Run: headless pygame with SDL's dummy video driver; simulated clock (each Clock.tick advances the game by its frame time, no real sleeping); random seed 0; keys injected as events and as key.get_pressed() state; no mouse input.
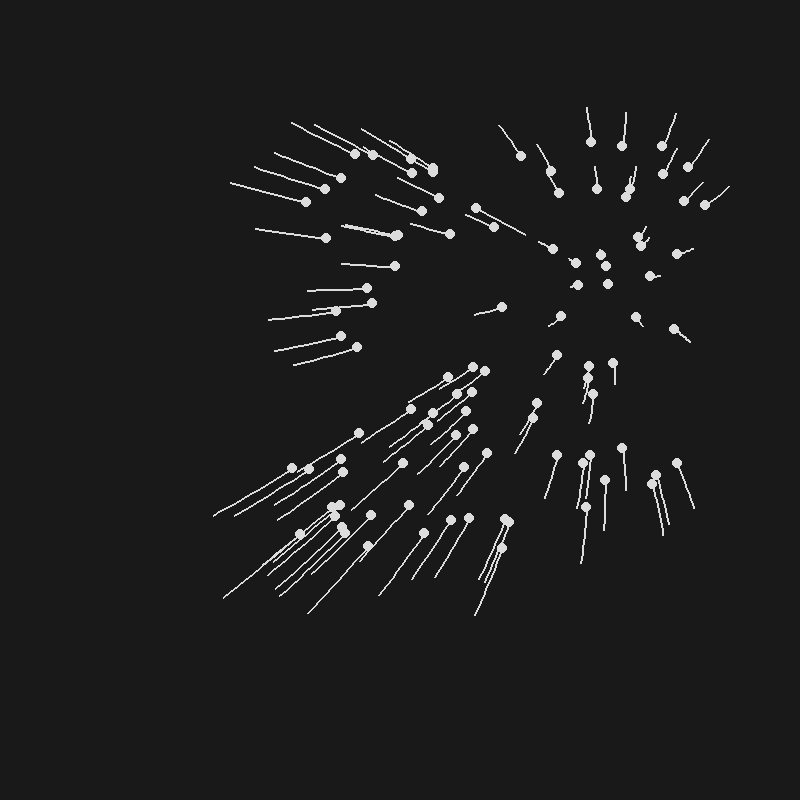
Frame 1 of 4 · flips 1–60 · no input
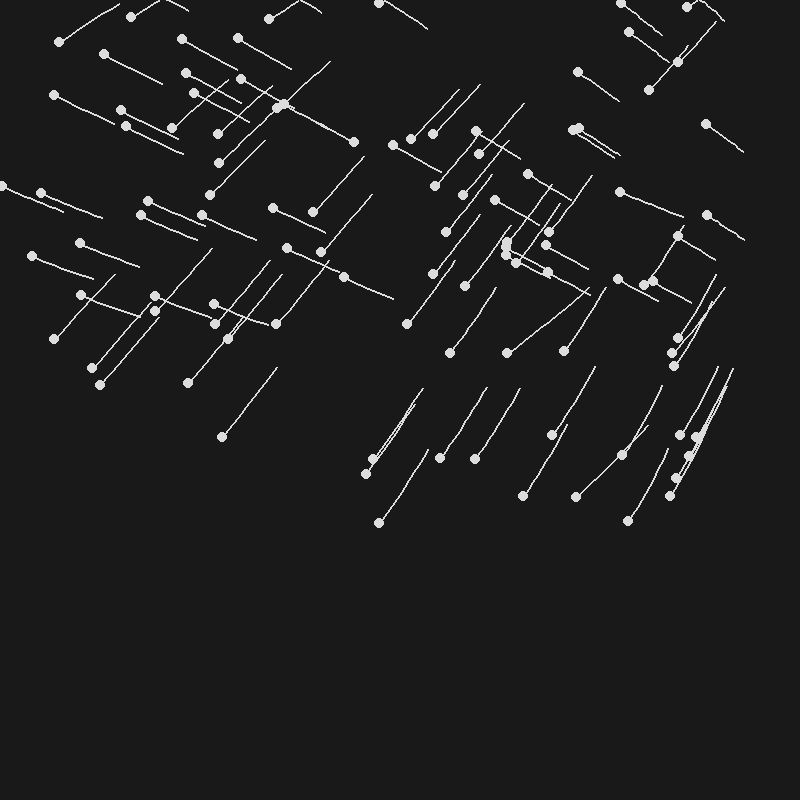
Frame 2 of 4 · flips 61–180 · tapped SPACE, RETURN · held RIGHT (→), D
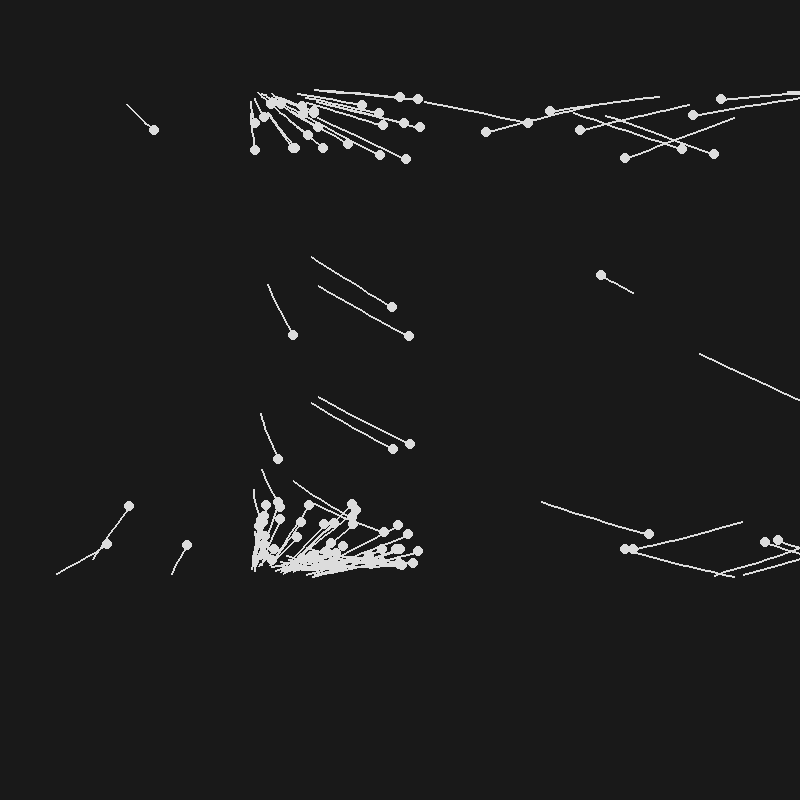
Frame 3 of 4 · flips 181–300 · held DOWN (↓), S
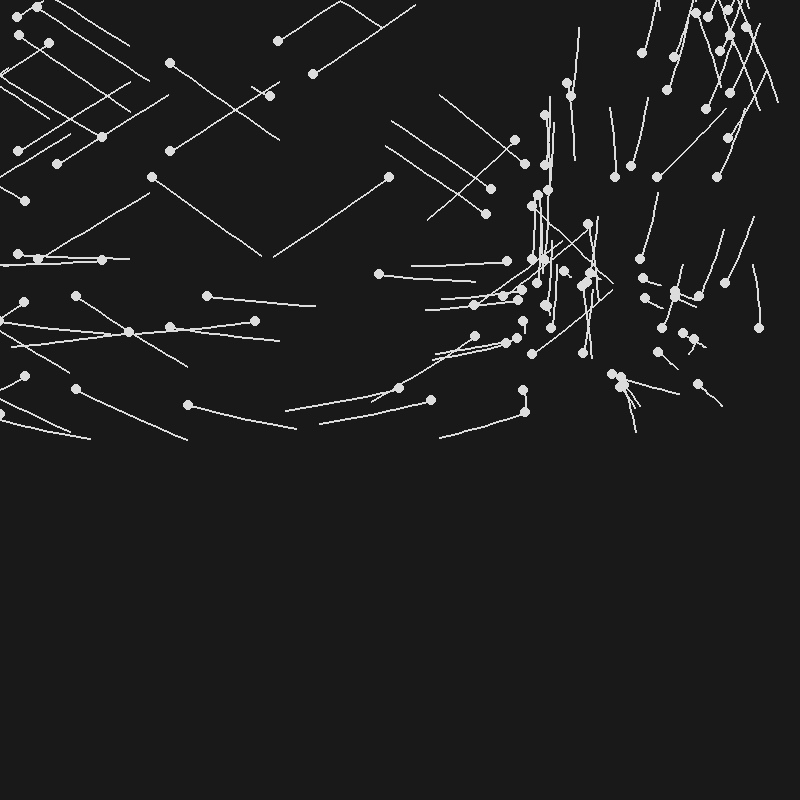
Frame 4 of 4 · flips 301–420 · held LEFT (←), A, UP (↑), W

The pygame program that drew these frames:

import pygame
import math
import random

pygame.init()

WIDTH, HEIGHT = 800, 800
WIN = pygame.display.set_mode((WIDTH, HEIGHT))
pygame.display.set_caption("reality-experiment-dev")

COL_GRAY =  (25, 25, 25)
COL_WHITE = (220, 220, 220)
COL_RED =   (200, 0, 0)
COL_GREEN = (0, 200, 0)
COL_BLUE =  (0, 0, 200)
COL_YELLOW = (200, 200, 0)

class Particle:    
    TIMESTEP = 1 / 60
    RADIUS = 5

    def __init__(self, x, y, color):
        self.x = x
        self.y = y
        self.color = color

        self.path = []

        self.x_vel = 0
        self.y_vel = 0

    def draw(self, win):
        x = self.x + WIDTH / 2
        y = self.y + HEIGHT / 2

        if len(self.path) > 2:
            updated_points = []
            for point in self.path:
                x, y = point
                x = x + WIDTH / 2
                y = y + HEIGHT / 2
                updated_points.append((x, y))

            if len(self.path) > 10:
                self.path.pop(0)

            if show_trails:
                pygame.draw.lines(win, self.color, False, updated_points, 2)

        vector_scale = 0.05
        if show_vectors:
            pygame.draw.line(win, COL_RED, (x,y), (x, y+self.y_vel*vector_scale), 2)
            pygame.draw.line(win, COL_GREEN, (x,y), (x+self.x_vel*vector_scale, y), 2)
            pygame.draw.line(win, COL_YELLOW, (x,y), (x+self.x_vel*vector_scale, y+self.y_vel*vector_scale), 2)

        pygame.draw.circle(win, self.color, (x, y), self.RADIUS)

    def attraction(self, other):
        other_x, other_y = other.x, other.y
        distance_x = other_x - self.x
        distance_y = other_y - self.y
        distance = math.sqrt(distance_x ** 2 + distance_y ** 2)

        force = distance
        theta = math.atan2(distance_y, distance_x)
        force_x = math.cos(theta) * force
        force_y = math.sin(theta) * force

        return force_x, force_y
    
    def update_position(self, particles):
        total_fx = total_fy = 0
        for particle in particles:
            if self == particle:
                continue

            fx, fy = self.attraction(particle)
            total_fx = fx
            total_fy = fy

        self.x_vel += total_fx * self.TIMESTEP
        self.y_vel += total_fy * self.TIMESTEP

        self.x += self.x_vel * self.TIMESTEP
        self.y += self.y_vel * self.TIMESTEP

        # window border collision
        x = self.x + WIDTH / 2
        y = self.y + HEIGHT / 2

        if x <= 0 or x >= WIDTH:
            self.x_vel = -self.x_vel

        if y <= 0 or y >= HEIGHT:
            self.y_vel = -self.y_vel
        # window border collision

        self.path.append((self.x, self.y))


def main():
    global show_vectors
    global show_trails
    show_vectors = False
    show_trails = True

    run = True
    clock = pygame.time.Clock()

    particles = []

    for i in range(100):
        x = random.randrange(-WIDTH/2, WIDTH/2)
        y = random.randrange(-HEIGHT/2, HEIGHT/2)
        particle = Particle(x, y, COL_WHITE)
        particles.append(particle)

    while run:
        clock.tick(60)
        WIN.fill(COL_GRAY)

        for event in pygame.event.get():
            if event.type == pygame.QUIT:
                run = False
            if event.type == pygame.KEYDOWN:
                if event.key == pygame.K_h:
                    show_vectors = not show_vectors
                if event.key == pygame.K_t:
                    show_trails = not show_trails


        for particle in particles:
            particle.update_position(particles)
            particle.draw(WIN)
        
        pygame.display.update()

    pygame.quit()

main()
